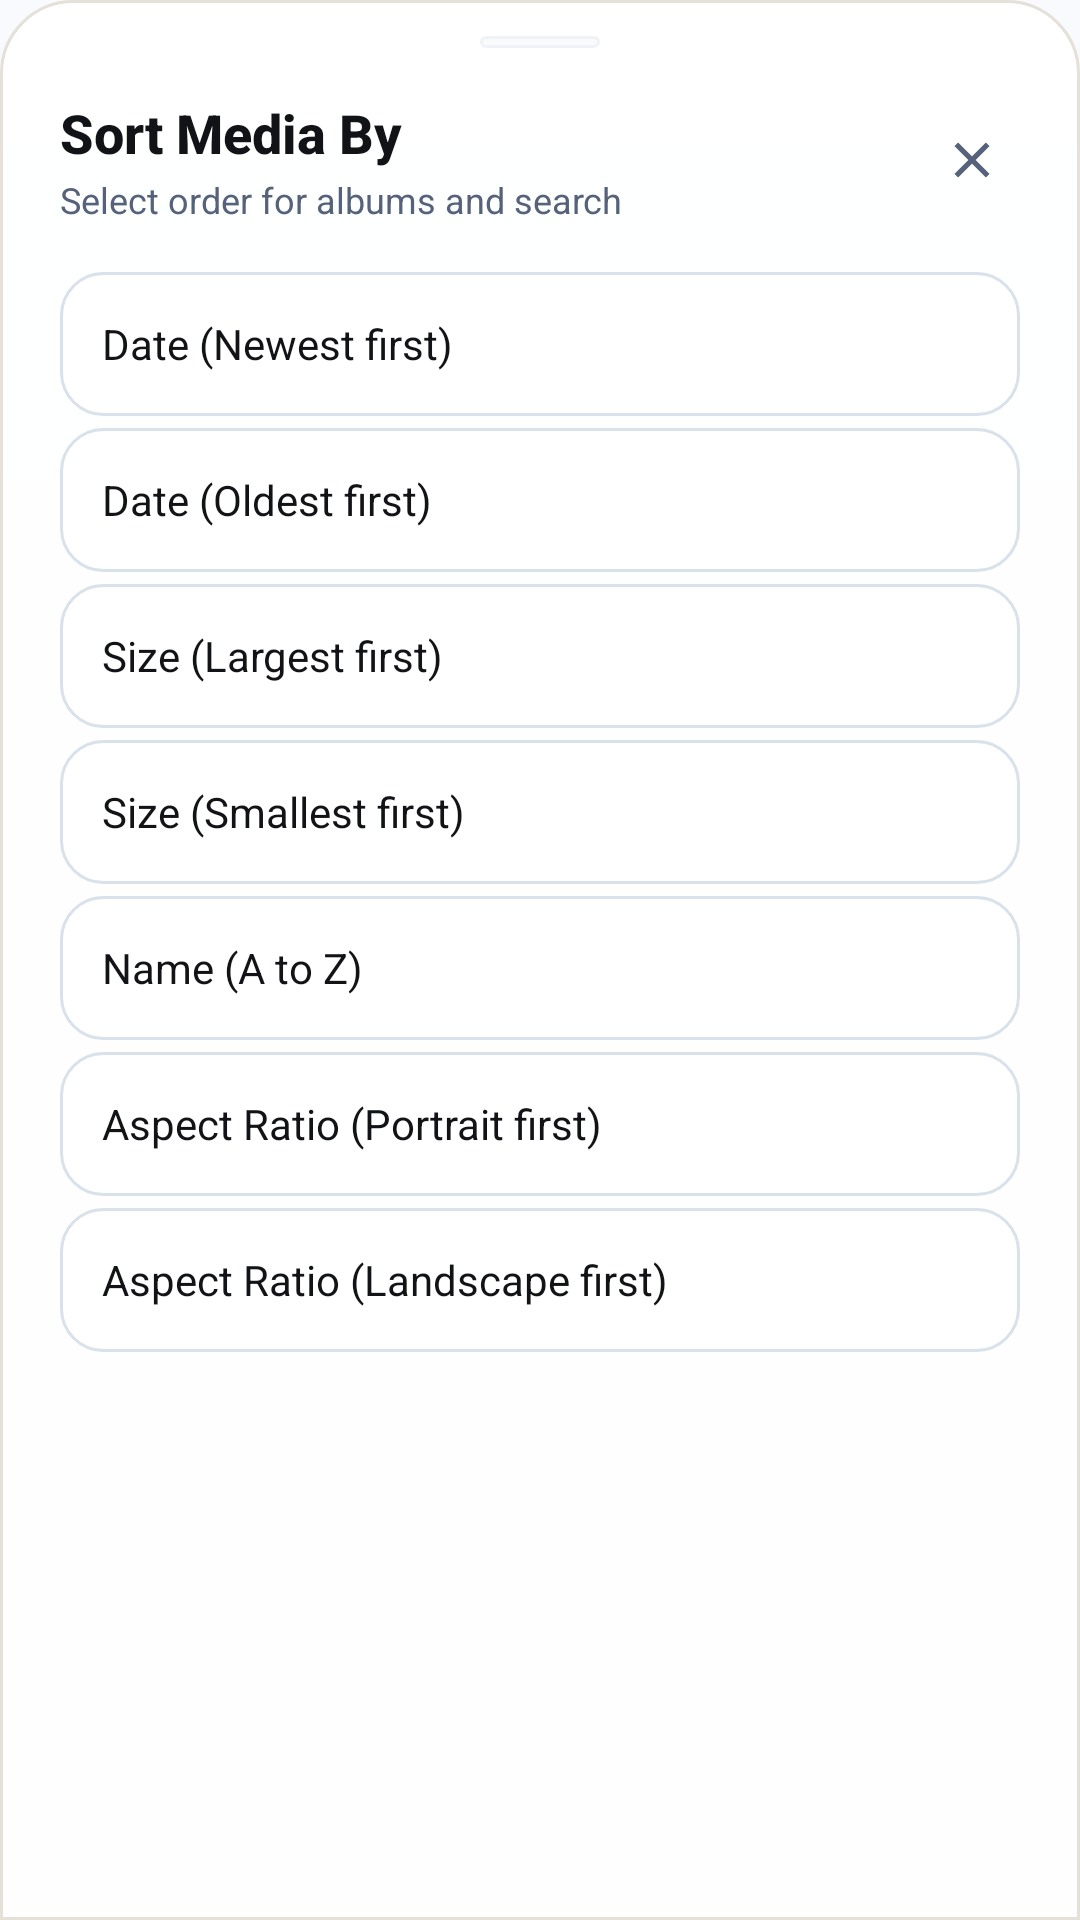

Reconstruct the res/layout file that produces this screen, plus the resources it refers to.
<!-- AndroidManifest.xml: application theme Theme.ArtrawFiles -->
<!-- res/layout/dialog_gallery_sort.xml -->
<?xml version="1.0" encoding="utf-8"?>
<LinearLayout xmlns:android="http://schemas.android.com/apk/res/android"
    android:layout_width="match_parent"
    android:layout_height="wrap_content"
    android:orientation="vertical"
    android:background="@drawable/bg_gallery_bottom_sheet"
    android:paddingStart="20dp"
    android:paddingEnd="20dp"
    android:paddingTop="12dp"
    android:paddingBottom="24dp">

    
    <View
        android:layout_width="40dp"
        android:layout_height="4dp"
        android:layout_gravity="center_horizontal"
        android:layout_marginBottom="16dp"
        android:background="@drawable/bg_pill_badge"
        android:alpha="0.4" />

    
    <RelativeLayout
        android:layout_width="match_parent"
        android:layout_height="wrap_content"
        android:layout_marginBottom="16dp">

        <LinearLayout
            android:layout_width="wrap_content"
            android:layout_height="wrap_content"
            android:layout_alignParentStart="true"
            android:layout_centerVertical="true"
            android:orientation="vertical">

            <TextView
                android:layout_width="wrap_content"
                android:layout_height="wrap_content"
                android:text="Sort Media By"
                android:textColor="@color/gallery_text_title"
                android:textSize="18sp"
                android:textStyle="bold"
                android:fontFamily="sans-serif-medium" />

            <TextView
                android:layout_width="wrap_content"
                android:layout_height="wrap_content"
                android:layout_marginTop="2dp"
                android:text="Select order for albums and search"
                android:textColor="@color/gallery_text_subtitle"
                android:textSize="12sp" />
        </LinearLayout>

        <ImageView
            android:id="@+id/btnSortClose"
            android:layout_width="32dp"
            android:layout_height="32dp"
            android:layout_alignParentEnd="true"
            android:layout_centerVertical="true"
            android:padding="6dp"
            android:background="@drawable/ripple_aurora"
            android:src="@drawable/ic_close"
            android:tint="@color/gallery_text_subtitle"
            android:contentDescription="Close" />
    </RelativeLayout>

    <ScrollView
        android:layout_width="match_parent"
        android:layout_height="wrap_content"
        android:maxHeight="360dp">

        <LinearLayout
            android:id="@+id/layoutSortItemsContainer"
            android:layout_width="match_parent"
            android:layout_height="wrap_content"
            android:orientation="vertical">

            
            <LinearLayout
                android:id="@+id/btnSortDateNewest"
                android:layout_width="match_parent"
                android:layout_height="48dp"
                android:layout_marginBottom="4dp"
                android:background="@drawable/bg_clay_file_item"
                android:gravity="center_vertical"
                android:paddingStart="14dp"
                android:paddingEnd="14dp"
                android:orientation="horizontal">

                <TextView
                    android:layout_width="0dp"
                    android:layout_height="wrap_content"
                    android:layout_weight="1"
                    android:text="Date (Newest first)"
                    android:textColor="@color/gallery_text_title"
                    android:textSize="14sp" />

                <ImageView
                    android:id="@+id/ivSortCheck0"
                    android:layout_width="20dp"
                    android:layout_height="20dp"
                    android:src="@drawable/ic_check"
                    android:tint="@color/cyber_cyan"
                    android:visibility="gone" />
            </LinearLayout>

            
            <LinearLayout
                android:id="@+id/btnSortDateOldest"
                android:layout_width="match_parent"
                android:layout_height="48dp"
                android:layout_marginBottom="4dp"
                android:background="@drawable/bg_clay_file_item"
                android:gravity="center_vertical"
                android:paddingStart="14dp"
                android:paddingEnd="14dp"
                android:orientation="horizontal">

                <TextView
                    android:layout_width="0dp"
                    android:layout_height="wrap_content"
                    android:layout_weight="1"
                    android:text="Date (Oldest first)"
                    android:textColor="@color/gallery_text_title"
                    android:textSize="14sp" />

                <ImageView
                    android:id="@+id/ivSortCheck1"
                    android:layout_width="20dp"
                    android:layout_height="20dp"
                    android:src="@drawable/ic_check"
                    android:tint="@color/cyber_cyan"
                    android:visibility="gone" />
            </LinearLayout>

            
            <LinearLayout
                android:id="@+id/btnSortSizeLargest"
                android:layout_width="match_parent"
                android:layout_height="48dp"
                android:layout_marginBottom="4dp"
                android:background="@drawable/bg_clay_file_item"
                android:gravity="center_vertical"
                android:paddingStart="14dp"
                android:paddingEnd="14dp"
                android:orientation="horizontal">

                <TextView
                    android:layout_width="0dp"
                    android:layout_height="wrap_content"
                    android:layout_weight="1"
                    android:text="Size (Largest first)"
                    android:textColor="@color/gallery_text_title"
                    android:textSize="14sp" />

                <ImageView
                    android:id="@+id/ivSortCheck2"
                    android:layout_width="20dp"
                    android:layout_height="20dp"
                    android:src="@drawable/ic_check"
                    android:tint="@color/cyber_cyan"
                    android:visibility="gone" />
            </LinearLayout>

            
            <LinearLayout
                android:id="@+id/btnSortSizeSmallest"
                android:layout_width="match_parent"
                android:layout_height="48dp"
                android:layout_marginBottom="4dp"
                android:background="@drawable/bg_clay_file_item"
                android:gravity="center_vertical"
                android:paddingStart="14dp"
                android:paddingEnd="14dp"
                android:orientation="horizontal">

                <TextView
                    android:layout_width="0dp"
                    android:layout_height="wrap_content"
                    android:layout_weight="1"
                    android:text="Size (Smallest first)"
                    android:textColor="@color/gallery_text_title"
                    android:textSize="14sp" />

                <ImageView
                    android:id="@+id/ivSortCheck3"
                    android:layout_width="20dp"
                    android:layout_height="20dp"
                    android:src="@drawable/ic_check"
                    android:tint="@color/cyber_cyan"
                    android:visibility="gone" />
            </LinearLayout>

            
            <LinearLayout
                android:id="@+id/btnSortNameAZ"
                android:layout_width="match_parent"
                android:layout_height="48dp"
                android:layout_marginBottom="4dp"
                android:background="@drawable/bg_clay_file_item"
                android:gravity="center_vertical"
                android:paddingStart="14dp"
                android:paddingEnd="14dp"
                android:orientation="horizontal">

                <TextView
                    android:layout_width="0dp"
                    android:layout_height="wrap_content"
                    android:layout_weight="1"
                    android:text="Name (A to Z)"
                    android:textColor="@color/gallery_text_title"
                    android:textSize="14sp" />

                <ImageView
                    android:id="@+id/ivSortCheck4"
                    android:layout_width="20dp"
                    android:layout_height="20dp"
                    android:src="@drawable/ic_check"
                    android:tint="@color/cyber_cyan"
                    android:visibility="gone" />
            </LinearLayout>

            
            <LinearLayout
                android:id="@+id/btnSortAspectPortrait"
                android:layout_width="match_parent"
                android:layout_height="48dp"
                android:layout_marginBottom="4dp"
                android:background="@drawable/bg_clay_file_item"
                android:gravity="center_vertical"
                android:paddingStart="14dp"
                android:paddingEnd="14dp"
                android:orientation="horizontal">

                <TextView
                    android:layout_width="0dp"
                    android:layout_height="wrap_content"
                    android:layout_weight="1"
                    android:text="Aspect Ratio (Portrait first)"
                    android:textColor="@color/gallery_text_title"
                    android:textSize="14sp" />

                <ImageView
                    android:id="@+id/ivSortCheck5"
                    android:layout_width="20dp"
                    android:layout_height="20dp"
                    android:src="@drawable/ic_check"
                    android:tint="@color/cyber_cyan"
                    android:visibility="gone" />
            </LinearLayout>

            
            <LinearLayout
                android:id="@+id/btnSortAspectLandscape"
                android:layout_width="match_parent"
                android:layout_height="48dp"
                android:background="@drawable/bg_clay_file_item"
                android:gravity="center_vertical"
                android:paddingStart="14dp"
                android:paddingEnd="14dp"
                android:orientation="horizontal">

                <TextView
                    android:layout_width="0dp"
                    android:layout_height="wrap_content"
                    android:layout_weight="1"
                    android:text="Aspect Ratio (Landscape first)"
                    android:textColor="@color/gallery_text_title"
                    android:textSize="14sp" />

                <ImageView
                    android:id="@+id/ivSortCheck6"
                    android:layout_width="20dp"
                    android:layout_height="20dp"
                    android:src="@drawable/ic_check"
                    android:tint="@color/cyber_cyan"
                    android:visibility="gone" />
            </LinearLayout>

        </LinearLayout>
    </ScrollView>

</LinearLayout>
<!-- resources referenced by this layout -->
<resources>
  <color name="cyber_cyan">#06B6D4</color>
  <color name="gallery_text_subtitle">#55627A</color>
  <color name="gallery_text_title">#121316</color>
  <!-- drawable bg_gallery_bottom_sheet (drawable) -->
  <?xml version="1.0" encoding="utf-8"?>
  <shape xmlns:android="http://schemas.android.com/apk/res/android"
      android:shape="rectangle">
      <corners
          android:topLeftRadius="24dp"
          android:topRightRadius="24dp"
          android:bottomLeftRadius="0dp"
          android:bottomRightRadius="0dp" />
      <solid android:color="@color/gallery_glass_dock" />
      <stroke
          android:width="1dp"
          android:color="@color/gallery_card_border" />
  </shape>
  <!-- drawable bg_pill_badge (drawable) -->
  <?xml version="1.0" encoding="utf-8"?>
  <shape xmlns:android="http://schemas.android.com/apk/res/android"
      android:shape="rectangle">
      <solid android:color="@color/aurora_surface_variant" />
      <corners android:radius="100dp" />
      <stroke
          android:width="1dp"
          android:color="@color/aurora_outline" />
      <padding
          android:bottom="4dp"
          android:left="10dp"
          android:right="10dp"
          android:top="4dp" />
  </shape>
  <!-- drawable ic_check (drawable) -->
  <vector xmlns:android="http://schemas.android.com/apk/res/android"
      android:width="24dp"
      android:height="24dp"
      android:viewportWidth="24"
      android:viewportHeight="24">
      <path
          android:fillColor="@color/aurora_success"
          android:pathData="M9,16.17L4.83,12l-1.42,1.41L9,19 21,7l-1.41,-1.41z"/>
  </vector>
  <!-- drawable ic_close (drawable) -->
  <vector xmlns:android="http://schemas.android.com/apk/res/android"
      android:width="24dp"
      android:height="24dp"
      android:viewportWidth="24"
      android:viewportHeight="24">
      <path
          android:fillColor="@color/aurora_text_secondary"
          android:pathData="M19,6.41L17.59,5 12,10.59 6.41,5 5,6.41 10.59,12 5,17.59 6.41,19 12,13.41 17.59,19 19,17.59 13.41,12z"/>
  </vector>
  <!-- drawable ripple_aurora (drawable) -->
  <?xml version="1.0" encoding="utf-8"?>
  <ripple xmlns:android="http://schemas.android.com/apk/res/android">
      <item android:id="@android:id/mask">
          <shape android:shape="rectangle">
              <solid android:color="@color/aurora_primary" />
              <corners android:radius="10dp" />
          </shape>
      </item>
      <item android:drawable="@android:color/transparent" />
  </ripple>
  <color name="aurora_surface_variant">#F0F4F8</color>
  <color name="aurora_outline_variant">#C7D2DF</color>
  <color name="aurora_background_surface">#FFFFFF</color>
  <color name="aurora_outline">#D9E1EB</color>
  <color name="gallery_glass_dock">#F2FFFFFF</color>
  <color name="gallery_card_border">#E5E0D8</color>
  <color name="aurora_success">#3F8166</color>
  <color name="aurora_text_secondary">#55627A</color>
  <color name="aurora_primary">#A94B47</color>
  <color name="aurora_background_deep">#F5F7FA</color>
  <color name="aurora_secondary">#3F6FA8</color>
  <!-- drawable bg_heaven_gradient (drawable) -->
  <?xml version="1.0" encoding="utf-8"?>
  <shape xmlns:android="http://schemas.android.com/apk/res/android"
      android:shape="rectangle">
      <gradient
          android:angle="270"
          android:centerColor="@color/aurora_gradient_mid"
          android:endColor="@color/aurora_gradient_end"
          android:startColor="@color/aurora_gradient_start"
          android:type="linear" />
  </shape>
  <color name="aurora_gradient_mid">#EEF3F9</color>
  <color name="aurora_gradient_end">#F5F0EF</color>
  <color name="aurora_gradient_start">#F8FAFD</color>
</resources>
